Run: headless pygame with SDL's dummy video driver; simulated clock (each Clock.tick advances the game by its frame time, no real sleeping); random seed 0; keys injected as events and as key.get_pressed() state; mouse plan: one left click at the window centre at the start of phase 2, then a move to the lower-right quarter at the start of phase 3.
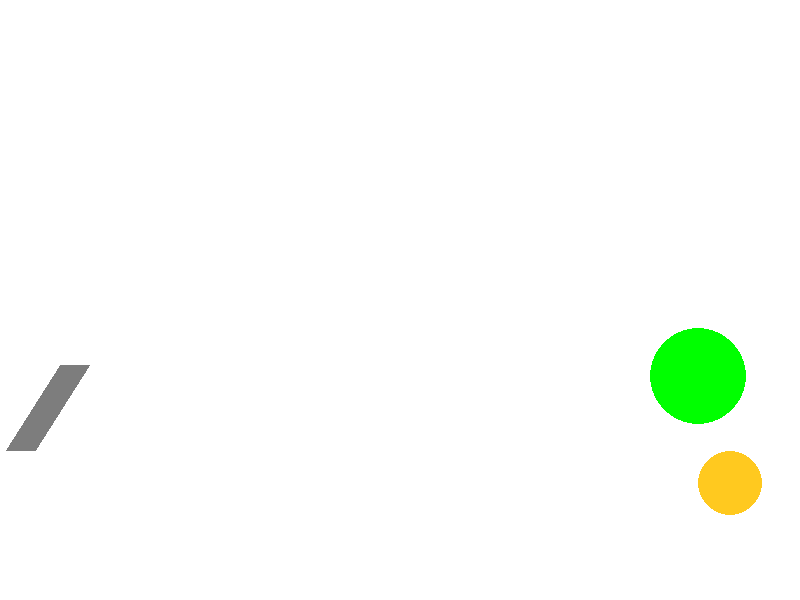
Frame 1 of 4 · flips 1–60 · no input
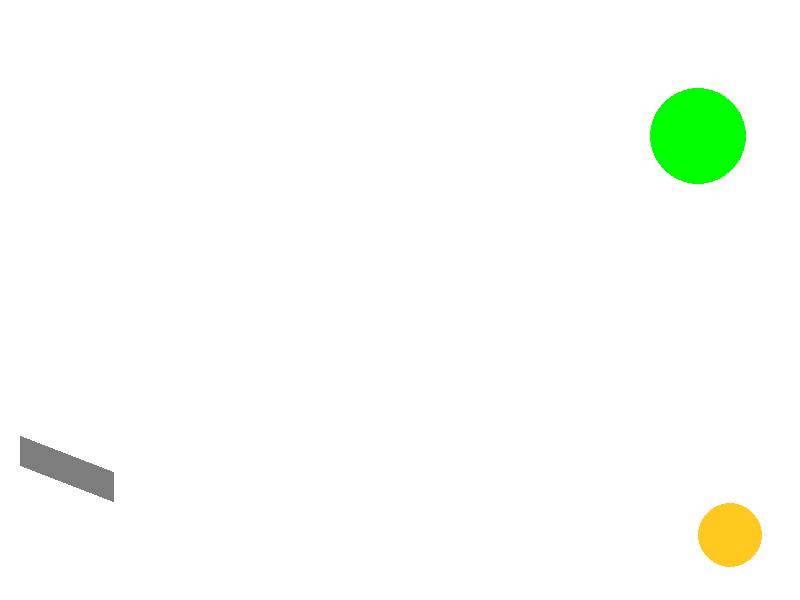
Frame 2 of 4 · flips 61–180 · clicked the window centre · tapped SPACE, RETURN · held RIGHT (→), D
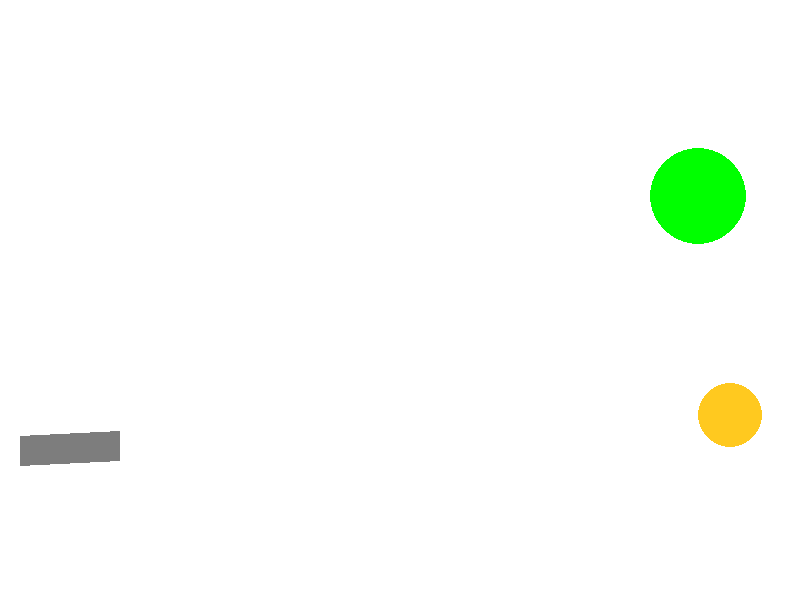
Frame 3 of 4 · flips 181–300 · moved the mouse to the lower-right quarter · held DOWN (↓), S
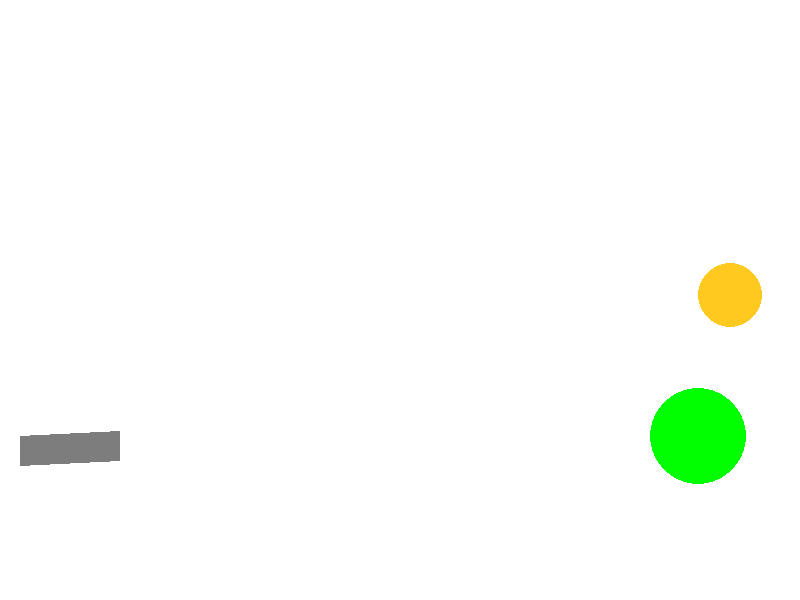
Frame 4 of 4 · flips 301–420 · held LEFT (←), A, UP (↑), W

The pygame program that drew these frames:

import math
from random import choice, randint

import pygame


FPS = 30

RED = 0xFF0000
BLUE = 0x0000FF
YELLOW = 0xFFC91F
GREEN = 0x00FF00
MAGENTA = 0xFF03B8
CYAN = 0x00FFCC
BLACK = (0, 0, 0)
WHITE = 0xFFFFFF
GRAY = 0x7D7D7D
GAME_COLORS = [RED, BLUE, YELLOW, GREEN, MAGENTA, CYAN]

WIDTH = 800
HEIGHT = 600


class Ball:
    def __init__(self, screen: pygame.Surface, x=40, y=450):
       
        self.screen = screen
        self.x = x
        self.y = y
        self.r = 10
        self.vx = 0
        self.vy = 0
        self.color = choice(GAME_COLORS)
        self.live = 30

    def move(self):
       
        # FIXED
        self.x += self.vx
        self.vy += 0.98
        self.y += self.vy


    def draw(self):
        pygame.draw.circle(
            self.screen,
            self.color,
            (self.x, self.y),
            self.r
        )

    def hittest(self, obj):
     
        # FIXED
        distance = math.sqrt((self.x - obj.x)**2 + (self.y - obj.y)**2)
        return distance < self.r + obj.r


class Gun:
    def __init__(self, screen):
        self.screen = screen
        self.f2_power = 10
        self.f2_on = 0
        self.an = 1
        self.color = GRAY

    def fire2_start(self, event):
        self.f2_on = 1

    def fire2_end(self, event):
        global balls, bullet
        bullet += 1
        new_ball = Ball(self.screen)

        x_end = int(20 + max(self.f2_power, 100) * math.cos(self.an))
        y_end = int(450 - max(self.f2_power, 100) * math.sin(self.an))

        
        new_ball.x = x_end
        new_ball.y = y_end

        new_ball.r += 5
        new_ball.vx = self.f2_power * math.cos(self.an)
        new_ball.vy = - self.f2_power * math.sin(self.an)
        balls.append(new_ball)

        self.f2_on = 0
        self.f2_power = 10


    def targetting(self, event):
        if event:
            self.an = math.atan((event.pos[1]-450) / (event.pos[0]-20))
        if self.f2_on:
            self.color = RED
        else:
            self.color = GRAY

    def draw(self):
        # FIXIT don't know how to do it
        x_end = int(20 + max(self.f2_power, 100) * math.cos(self.an))
        y_end = int(450 - max(self.f2_power, 100) * math.sin(self.an))
        pygame.draw.line(self.screen, self.color, [20, 450], [x_end, y_end] ,30)


    def power_up(self):
        if self.f2_on:
            if self.f2_power < 100:
                self.f2_power += 1
            self.color = RED
        else:
            self.color = GRAY


class Target:
    def __init__(self, screen, vx = 0 ,vy = 0 ):
        self.screen = screen
        self.new_target()
       
        self.vx = randint(-10, 10)
        self.vy = randint(-10, 10)

    # FIXED

    def move(self):
        """
        self.x += self.vx
        """

        self.y += self.vy

        """
        if self.x < self.r or self.x + self.r > WIDTH:
            self.vx = -self.vx  
        """

        if self.y < self.r or self.y + self.r > HEIGHT:
            self.vy = -self.vy  


    def new_target(self): 

        x = self.x = randint(600, 780)
        y = self.y = randint(300, 550)
        r = self.r = randint(20, 50)
        color = self.color = choice(GAME_COLORS)

    def hit(self, points=1): 

        self.points += points

    def draw(self):
        pygame.draw.circle(self.screen, self.color, (self.x, self.y), self.r)


pygame.init()

screen = pygame.display.set_mode((WIDTH, HEIGHT))
bullet = 0
balls = []

clock = pygame.time.Clock()
gun = Gun(screen)

targets = [Target(screen) for target in range(2)]

finished = False

while not finished:
    screen.fill(WHITE)
    gun.draw()
    
    for target in targets:
        target.draw()
        target.move()

    for b in balls:
        b.draw()
        b.move()

    

    clock.tick(FPS)
    for event in pygame.event.get():
        if event.type == pygame.QUIT:
            finished = True
        elif event.type == pygame.MOUSEBUTTONDOWN:
            gun.fire2_start(event)
        elif event.type == pygame.MOUSEBUTTONUP:
            gun.fire2_end(event)
        elif event.type == pygame.MOUSEMOTION:
            gun.targetting(event)
    
    

    for target in targets:
        for b in balls:
            if b.hittest(target):  
                balls.remove(b)
                targets.remove(target)
                """
                balls.append(Ball(screen))
                """
                targets.append(Target(screen))
                break  
        gun.power_up()

    

    pygame.display.update()

pygame.quit()
